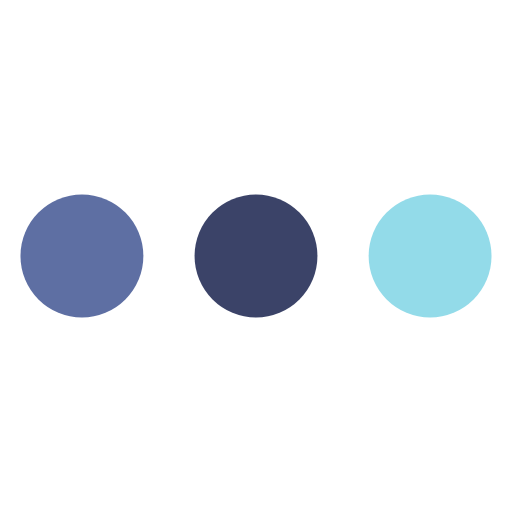
t = 0.00 s
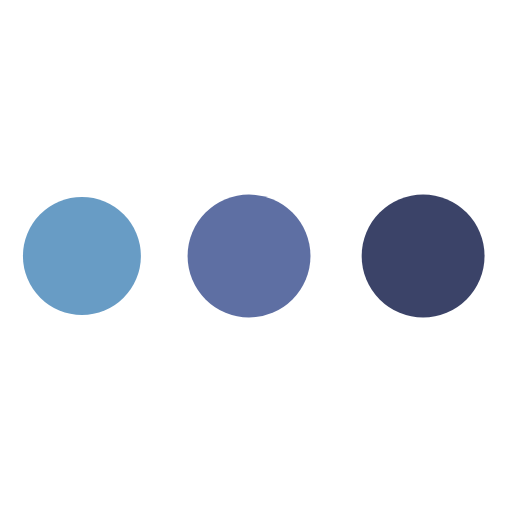
t = 0.40 s
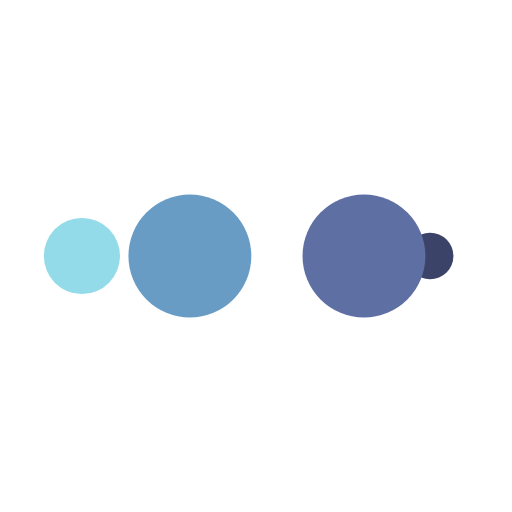
t = 0.67 s
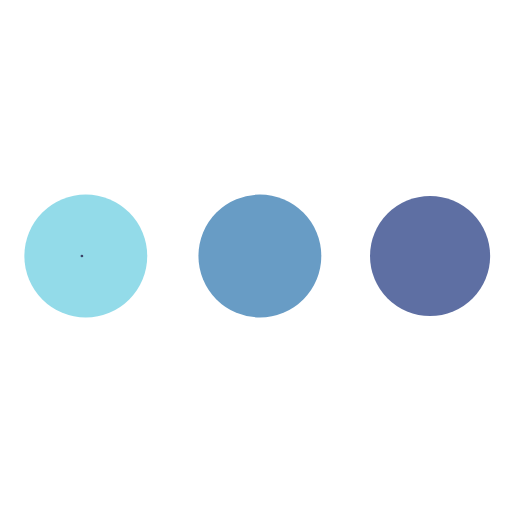
t = 1.06 s
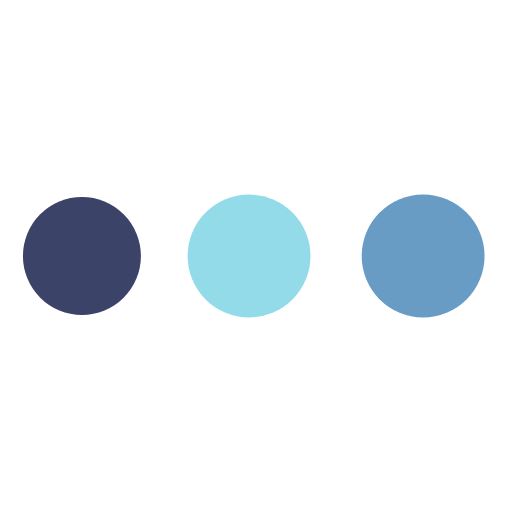
t = 1.46 s
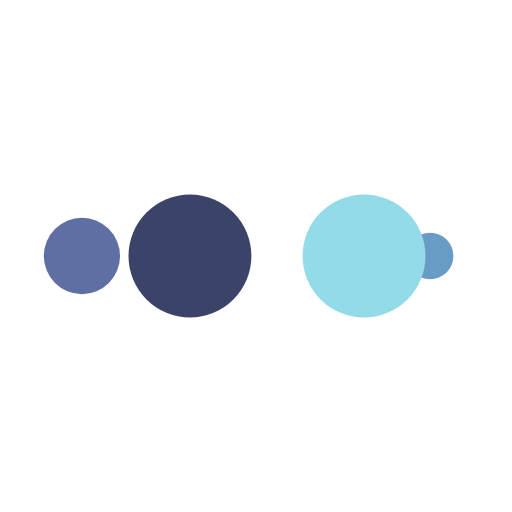
t = 1.73 s

The animated SVG that drew these frames (rendered in a browser with its animation timeline set to each time). Animation: 10 SMIL elements (animate=10); one cycle of 2.13 s, repeats indefinitely.

<?xml version="1.0" encoding="utf-8"?>
<svg xmlns="http://www.w3.org/2000/svg" xmlns:xlink="http://www.w3.org/1999/xlink" style="margin: auto; background: none; display: block; shape-rendering: auto;" width="120px" height="120px" viewBox="0 0 100 100" preserveAspectRatio="xMidYMid">
<circle cx="84" cy="50" r="10" fill="#93dbe9">
    <animate attributeName="r" repeatCount="indefinite" dur="0.5319148936170213s" calcMode="spline" keyTimes="0;1" values="12;0" keySplines="0 0.5 0.5 1" begin="0s"></animate>
    <animate attributeName="fill" repeatCount="indefinite" dur="2.127659574468085s" calcMode="discrete" keyTimes="0;0.25;0.5;0.75;1" values="#93dbe9;#3b4368;#5e6fa3;#689cc5;#93dbe9" begin="0s"></animate>
</circle><circle cx="16" cy="50" r="10" fill="#93dbe9">
  <animate attributeName="r" repeatCount="indefinite" dur="2.127659574468085s" calcMode="spline" keyTimes="0;0.25;0.5;0.75;1" values="0;0;12;12;12" keySplines="0 0.5 0.5 1;0 0.5 0.5 1;0 0.5 0.5 1;0 0.5 0.5 1" begin="0s"></animate>
  <animate attributeName="cx" repeatCount="indefinite" dur="2.127659574468085s" calcMode="spline" keyTimes="0;0.25;0.5;0.75;1" values="16;16;16;50;84" keySplines="0 0.5 0.5 1;0 0.5 0.5 1;0 0.5 0.5 1;0 0.5 0.5 1" begin="0s"></animate>
</circle><circle cx="50" cy="50" r="10" fill="#689cc5">
  <animate attributeName="r" repeatCount="indefinite" dur="2.127659574468085s" calcMode="spline" keyTimes="0;0.25;0.5;0.75;1" values="0;0;12;12;12" keySplines="0 0.5 0.5 1;0 0.5 0.5 1;0 0.5 0.5 1;0 0.5 0.5 1" begin="-0.5319148936170213s"></animate>
  <animate attributeName="cx" repeatCount="indefinite" dur="2.127659574468085s" calcMode="spline" keyTimes="0;0.25;0.5;0.75;1" values="16;16;16;50;84" keySplines="0 0.5 0.5 1;0 0.5 0.5 1;0 0.5 0.5 1;0 0.5 0.5 1" begin="-0.5319148936170213s"></animate>
</circle><circle cx="84" cy="50" r="10" fill="#5e6fa3">
  <animate attributeName="r" repeatCount="indefinite" dur="2.127659574468085s" calcMode="spline" keyTimes="0;0.25;0.5;0.75;1" values="0;0;12;12;12" keySplines="0 0.5 0.5 1;0 0.5 0.5 1;0 0.5 0.5 1;0 0.5 0.5 1" begin="-1.0638297872340425s"></animate>
  <animate attributeName="cx" repeatCount="indefinite" dur="2.127659574468085s" calcMode="spline" keyTimes="0;0.25;0.5;0.75;1" values="16;16;16;50;84" keySplines="0 0.5 0.5 1;0 0.5 0.5 1;0 0.5 0.5 1;0 0.5 0.5 1" begin="-1.0638297872340425s"></animate>
</circle><circle cx="16" cy="50" r="10" fill="#3b4368">
  <animate attributeName="r" repeatCount="indefinite" dur="2.127659574468085s" calcMode="spline" keyTimes="0;0.25;0.5;0.75;1" values="0;0;12;12;12" keySplines="0 0.5 0.5 1;0 0.5 0.5 1;0 0.5 0.5 1;0 0.5 0.5 1" begin="-1.5957446808510638s"></animate>
  <animate attributeName="cx" repeatCount="indefinite" dur="2.127659574468085s" calcMode="spline" keyTimes="0;0.25;0.5;0.75;1" values="16;16;16;50;84" keySplines="0 0.5 0.5 1;0 0.5 0.5 1;0 0.5 0.5 1;0 0.5 0.5 1" begin="-1.5957446808510638s"></animate>
</circle>
</svg>